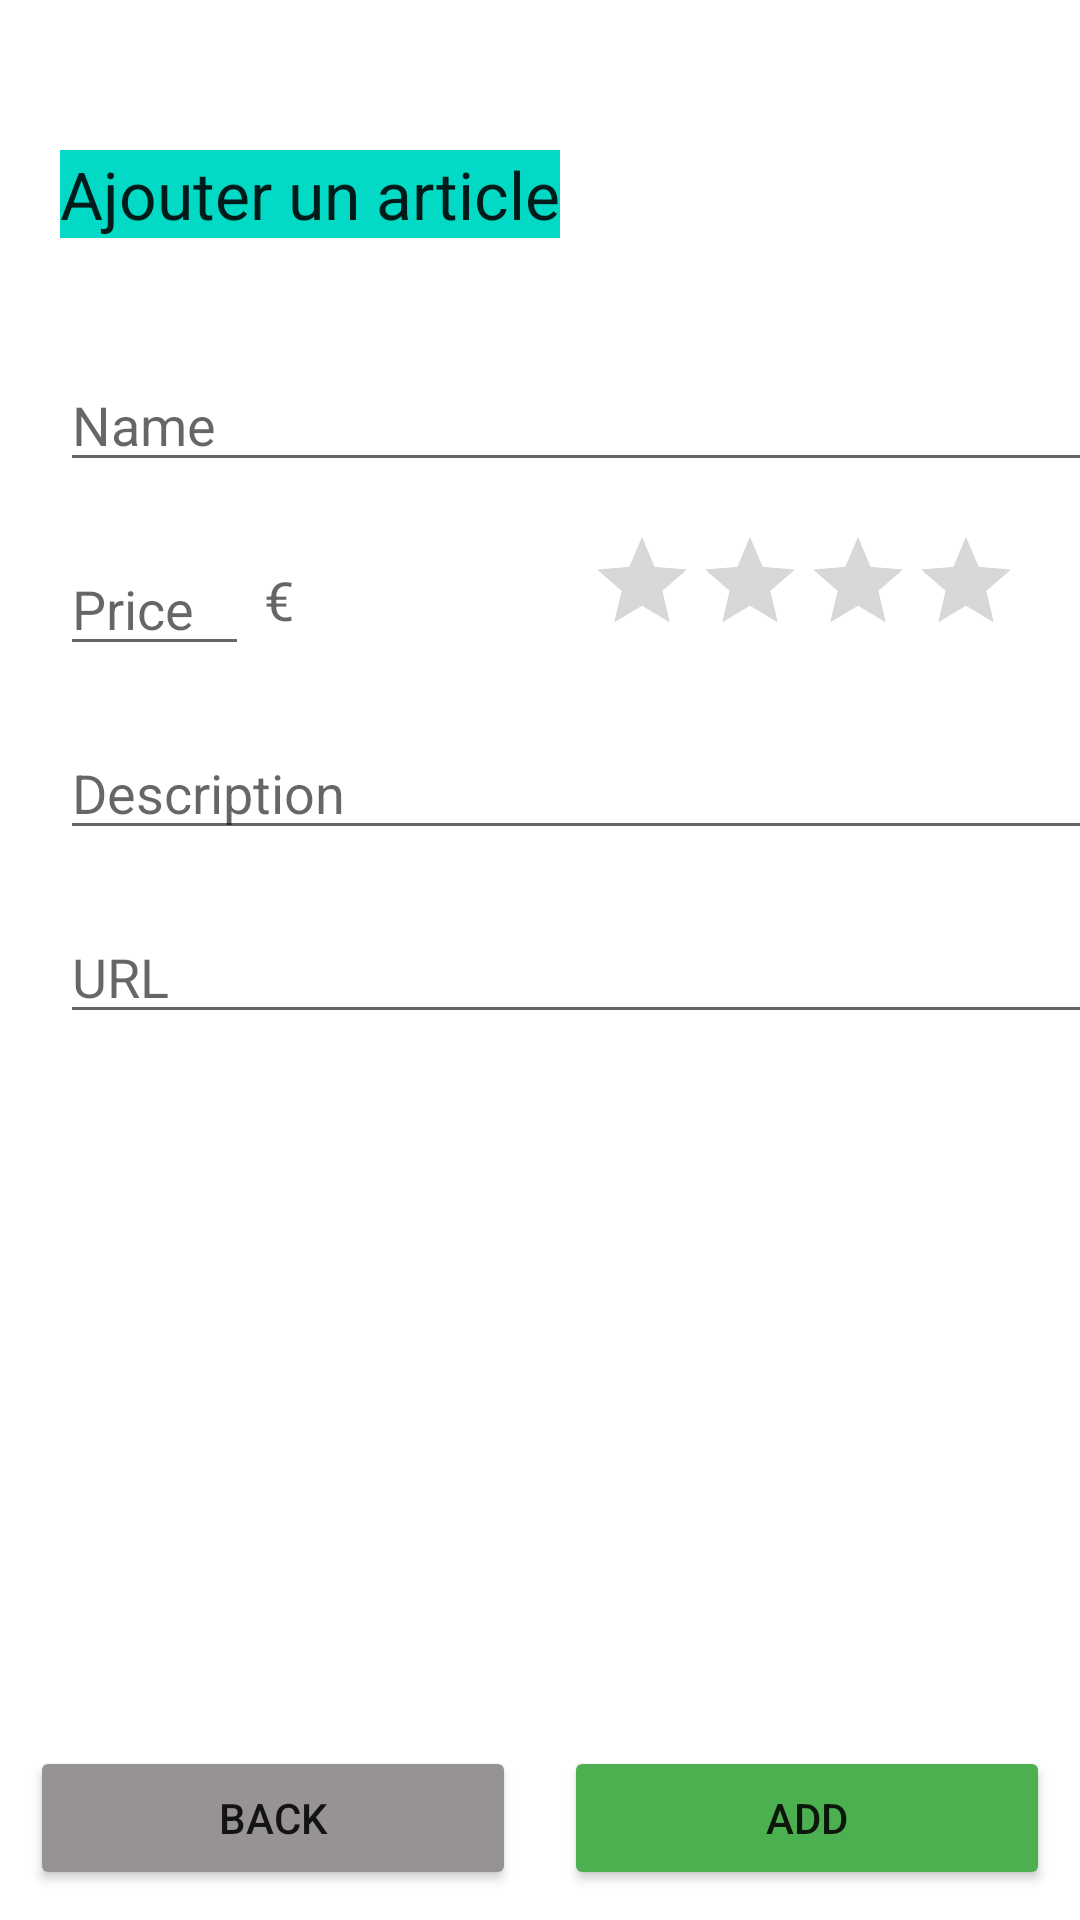

Produce the Android XML layout that renders to this screen, including the resource entries it uses.
<!-- AndroidManifest.xml: application theme Theme.MyShoppingNeeds -->
<!-- res/layout/activity_add_article.xml -->
<?xml version="1.0" encoding="utf-8"?>
<androidx.constraintlayout.widget.ConstraintLayout xmlns:android="http://schemas.android.com/apk/res/android"
    xmlns:tools="http://schemas.android.com/tools"
    android:layout_width="match_parent"
    android:layout_height="match_parent"
    xmlns:app="http://schemas.android.com/apk/res-auto"
    tools:context=".AddArticleActivity">

    <TextView
        android:id="@+id/titleAddArticle"
        android:layout_width="wrap_content"
        android:layout_height="wrap_content"
        android:text="@string/ajouter_un_article"
        android:textAppearance="?android:textAppearanceLarge"
        app:layout_constraintTop_toTopOf="parent"
        app:layout_constraintLeft_toLeftOf="parent"
        android:layout_marginTop="50dp"
        android:layout_marginLeft="20dp"
        android:layout_marginStart="20dp"
        android:background="@color/design_default_color_secondary"/>

    <EditText
        android:id="@+id/txtAddArticleName"
        android:layout_width="wrap_content"
        android:layout_height="wrap_content"
        android:textAppearance="?android:textAppearanceMedium"
        app:layout_constraintTop_toBottomOf="@id/titleAddArticle"
        app:layout_constraintLeft_toLeftOf="@id/titleAddArticle"
        android:layout_marginTop="40dp"
        android:ems="18"
        android:hint="@string/name"/>


    <EditText
        android:id="@+id/txtAddArticlePrice"
        android:layout_width="wrap_content"
        android:layout_height="wrap_content"
        app:layout_constraintTop_toBottomOf="@id/txtAddArticleName"
        app:layout_constraintLeft_toLeftOf="@id/txtAddArticleName"
        android:layout_marginTop="20dp"
        android:ems="3"
        android:inputType="numberDecimal"
        android:hint="@string/price"/>

    <TextView
        android:id="@+id/txtDevise"
        android:layout_width="wrap_content"
        android:layout_height="wrap_content"
        android:text="@string/devise_euro"
        android:ems="1"
        android:layout_marginLeft="5dp"
        android:layout_marginBottom="10dp"
        android:textAppearance="?android:textAppearanceMedium"
        app:layout_constraintBottom_toBottomOf="@id/txtAddArticlePrice"
        app:layout_constraintLeft_toRightOf="@id/txtAddArticlePrice"
        android:layout_marginStart="5dp" />

    <RatingBar
        android:id="@+id/ratingAddArticle"
        android:layout_width="wrap_content"
        android:layout_height="wrap_content"
        app:layout_constraintBottom_toBottomOf="@id/txtAddArticlePrice"
        app:layout_constraintRight_toRightOf="parent"
        style="@style/Widget.AppCompat.RatingBar.Indicator"
        android:layout_marginRight="20dp"
        android:numStars="4"
        android:layout_marginEnd="20dp"
        android:layout_marginBottom="10dp"
        android:isIndicator="false" />

    <EditText
        android:id="@+id/txtAddArticleDescription"
        android:layout_width="wrap_content"
        android:layout_height="wrap_content"
        app:layout_constraintTop_toBottomOf="@id/txtAddArticlePrice"
        app:layout_constraintLeft_toLeftOf="@id/txtAddArticlePrice"
        android:layout_marginTop="20dp"
        android:inputType="textMultiLine"
        android:ems="18"
        android:gravity="start|top"
        android:hint="@string/description"/>

    <EditText
        android:id="@+id/txtAddArticleUrl"
        android:layout_width="wrap_content"
        android:layout_height="wrap_content"
        app:layout_constraintTop_toBottomOf="@id/txtAddArticleDescription"
        app:layout_constraintLeft_toLeftOf="@id/txtAddArticleDescription"
        android:layout_marginTop="20dp"
        android:ems="18"
        android:hint="@string/url"/>

    <Button
        android:id="@+id/btnAddArticleBack"
        android:layout_width="0dp"
        android:layout_height="wrap_content"
        android:layout_marginLeft="10dp"
        android:layout_marginBottom="10dp"
        android:onClick="back"
        android:src="@drawable/planet_earth_32"
        android:text="@string/back"
        app:backgroundTint="#979393"
        app:icon="@android:drawable/ic_menu_revert"
        app:layout_constraintBottom_toBottomOf="parent"
        app:layout_constraintLeft_toLeftOf="parent"
        app:layout_constraintWidth_percent="0.45"
        android:layout_marginStart="10dp" />

    <Button
        android:id="@+id/btnAddArticle"
        android:layout_width="0dp"
        android:layout_height="0dp"
        android:layout_marginRight="10dp"
        android:layout_marginBottom="10dp"
        android:onClick="addArticle"
        android:text="@string/add"
        app:backgroundTint="#4CAF50"
        app:icon="@android:drawable/ic_input_add"
        app:layout_constraintBottom_toBottomOf="parent"
        app:layout_constraintRight_toRightOf="parent"
        app:layout_constraintTop_toTopOf="@id/btnAddArticleBack"
        app:layout_constraintWidth_percent="0.45"
        android:layout_marginEnd="10dp" />


</androidx.constraintlayout.widget.ConstraintLayout>
<!-- resources referenced by this layout -->
<resources>
  <string name="add">Add</string>
  <string name="ajouter_un_article">Ajouter un article</string>
  <string name="back">Back</string>
  <string name="description">Description</string>
  <string name="devise_euro">€</string>
  <string name="name">Name</string>
  <string name="price">Price</string>
  <string name="url">URL</string>
  <style name="Theme.MyShoppingNeeds" parent="Theme.MaterialComponents.DayNight.DarkActionBar">
          
          <item name="colorPrimary">@color/purple_500</item>
          <item name="colorPrimaryVariant">@color/purple_700</item>
          <item name="colorOnPrimary">@color/white</item>
          
          <item name="colorSecondary">@color/teal_200</item>
          <item name="colorSecondaryVariant">@color/teal_700</item>
          <item name="colorOnSecondary">@color/black</item>
          
          <item name="android:statusBarColor" tools:targetApi="l">?attr/colorPrimaryVariant</item>
          
      </style>
  <!-- not gathered from this repository: default colours our renderer supplied (Android Studio template values) -->
  <color name="purple_500">#FF6200EE</color>
  <color name="purple_700">#FF3700B3</color>
  <color name="teal_200">#FF03DAC5</color>
  <color name="teal_700">#FF018786</color>
  <color name="black">#FF000000</color>
  <color name="white">#FFFFFFFF</color>
</resources>
